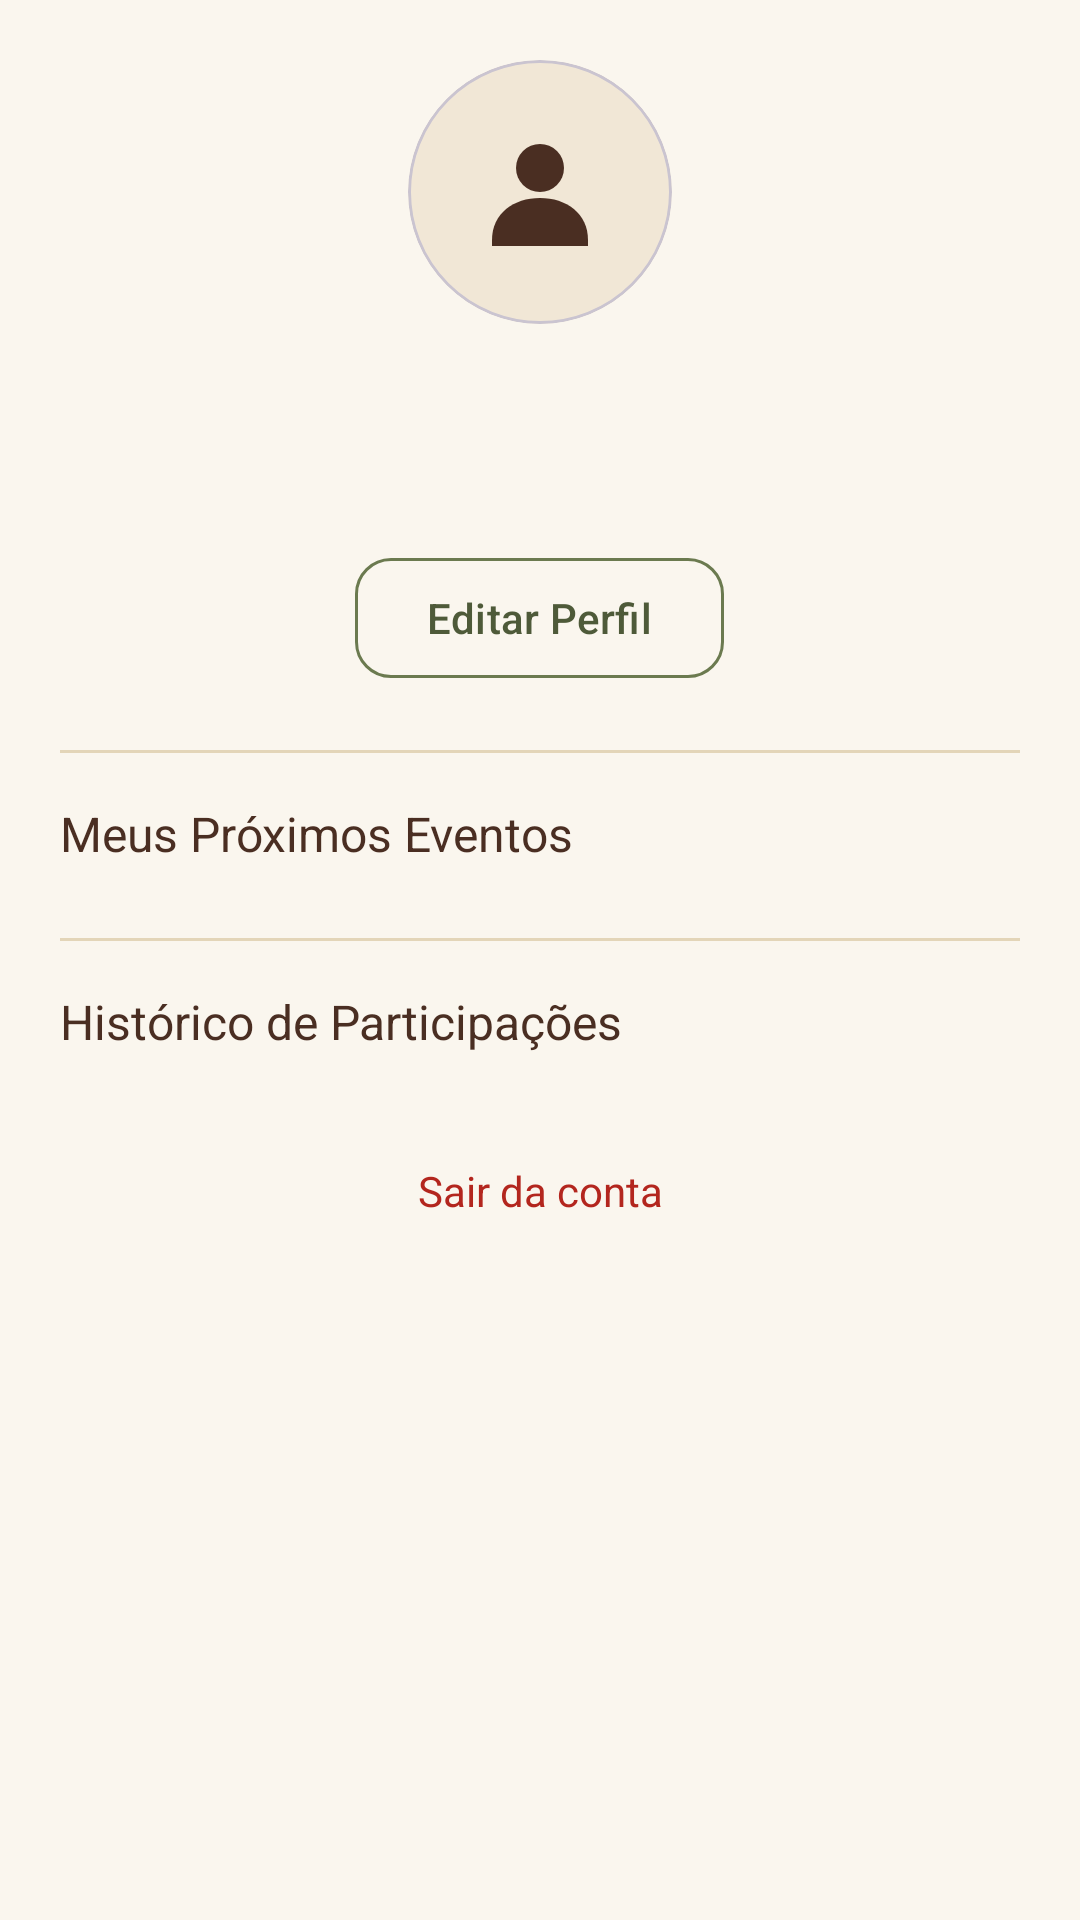

Reconstruct the res/layout file that produces this screen, plus the resources it refers to.
<!-- AndroidManifest.xml: application theme Theme.ConexaoTradicao -->
<!-- res/layout/fragment_profile.xml -->
<?xml version="1.0" encoding="utf-8"?>
<ScrollView xmlns:android="http://schemas.android.com/apk/res/android"
    xmlns:app="http://schemas.android.com/apk/res-auto"
    xmlns:tools="http://schemas.android.com/tools"
    android:layout_width="match_parent"
    android:layout_height="match_parent"
    android:background="@color/background">

    <LinearLayout
        android:layout_width="match_parent"
        android:layout_height="wrap_content"
        android:orientation="vertical"
        android:padding="20dp">

        <com.google.android.material.card.MaterialCardView
            android:layout_width="88dp"
            android:layout_height="88dp"
            android:layout_gravity="center_horizontal"
            app:cardCornerRadius="44dp"
            app:cardBackgroundColor="@color/beige">

            <ImageView
                android:id="@+id/user_photo"
                android:layout_width="match_parent"
                android:layout_height="match_parent"
                android:padding="20dp"
                android:src="@drawable/ic_avatar"
                app:tint="@color/coffee_brown"
                android:contentDescription="@null" />
        </com.google.android.material.card.MaterialCardView>

        <TextView
            android:id="@+id/user_name"
            android:layout_width="wrap_content"
            android:layout_height="wrap_content"
            android:layout_gravity="center_horizontal"
            android:layout_marginTop="12dp"
            android:textAppearance="@style/TextAppearance.ConexaoTradicao.Title"
            android:textSize="20sp"
            tools:text="Fábio Costa" />

        <TextView
            android:id="@+id/user_rating"
            android:layout_width="wrap_content"
            android:layout_height="wrap_content"
            android:layout_gravity="center_horizontal"
            android:layout_marginTop="4dp"
            android:textColor="@color/star_gold"
            tools:text="★ 4.9 (12 avaliações)" />

        <com.google.android.material.button.MaterialButton
            android:id="@+id/btn_edit_profile"
            style="@style/Widget.ConexaoTradicao.Button.Secondary"
            android:layout_width="wrap_content"
            android:layout_height="wrap_content"
            android:layout_gravity="center_horizontal"
            android:layout_marginTop="12dp"
            android:text="@string/btn_edit_profile" />

        <View
            android:layout_width="match_parent"
            android:layout_height="1dp"
            android:layout_marginTop="20dp"
            android:background="@color/beige_dark" />

        <TextView
            android:layout_width="wrap_content"
            android:layout_height="wrap_content"
            android:layout_marginTop="16dp"
            android:text="Meus Próximos Eventos"
            android:textAppearance="@style/TextAppearance.ConexaoTradicao.Title"
            android:textSize="16sp" />

        <androidx.recyclerview.widget.RecyclerView
            android:id="@+id/upcoming_list"
            android:layout_width="match_parent"
            android:layout_height="wrap_content"
            android:layout_marginTop="4dp"
            android:nestedScrollingEnabled="false" />

        <TextView
            android:id="@+id/empty_upcoming"
            android:layout_width="match_parent"
            android:layout_height="wrap_content"
            android:layout_marginTop="8dp"
            android:gravity="center"
            android:text="Você ainda não agendou nenhuma carneação."
            android:textAppearance="@style/TextAppearance.ConexaoTradicao.Body"
            android:visibility="gone" />

        <View
            android:layout_width="match_parent"
            android:layout_height="1dp"
            android:layout_marginTop="20dp"
            android:background="@color/beige_dark" />

        <TextView
            android:layout_width="wrap_content"
            android:layout_height="wrap_content"
            android:layout_marginTop="16dp"
            android:text="@string/participation_history"
            android:textAppearance="@style/TextAppearance.ConexaoTradicao.Title"
            android:textSize="16sp" />

        <androidx.recyclerview.widget.RecyclerView
            android:id="@+id/participation_list"
            android:layout_width="match_parent"
            android:layout_height="wrap_content"
            android:layout_marginTop="4dp"
            android:nestedScrollingEnabled="false" />

        <TextView
            android:id="@+id/empty_history"
            android:layout_width="match_parent"
            android:layout_height="wrap_content"
            android:layout_marginTop="8dp"
            android:gravity="center"
            android:text="Nenhuma carneação concluída ainda."
            android:textAppearance="@style/TextAppearance.ConexaoTradicao.Body"
            android:visibility="gone" />

        
        <LinearLayout
            android:id="@+id/producer_events_section"
            android:layout_width="match_parent"
            android:layout_height="wrap_content"
            android:orientation="vertical"
            android:visibility="gone"
            tools:visibility="visible">

            <View
                android:layout_width="match_parent"
                android:layout_height="1dp"
                android:layout_marginTop="20dp"
                android:background="@color/beige_dark" />

            <TextView
                android:layout_width="wrap_content"
                android:layout_height="wrap_content"
                android:layout_marginTop="16dp"
                android:text="@string/label_my_finalized_events"
                android:textAppearance="@style/TextAppearance.ConexaoTradicao.Title"
                android:textSize="16sp" />

            <androidx.recyclerview.widget.RecyclerView
                android:id="@+id/producer_events_list"
                android:layout_width="match_parent"
                android:layout_height="wrap_content"
                android:layout_marginTop="4dp"
                android:nestedScrollingEnabled="false" />

        </LinearLayout>

        <TextView
            android:id="@+id/btn_logout"
            android:layout_width="match_parent"
            android:layout_height="wrap_content"
            android:layout_marginTop="24dp"
            android:gravity="center"
            android:padding="8dp"
            android:text="Sair da conta"
            android:textColor="@color/error_red" />

    </LinearLayout>
</ScrollView>
<!-- resources referenced by this layout -->
<resources>
  <color name="background">@color/beige_light</color>
  <color name="beige">#F1E7D6</color>
  <color name="beige_dark">#E3D5B8</color>
  <color name="coffee_brown">#4A2E22</color>
  <color name="error_red">#B3261E</color>
  <color name="star_gold">#D9A441</color>
  <!-- drawable ic_avatar (drawable) -->
  <?xml version="1.0" encoding="utf-8"?>
  <vector xmlns:android="http://schemas.android.com/apk/res/android"
      android:width="24dp"
      android:height="24dp"
      android:viewportWidth="24"
      android:viewportHeight="24">
      <path
          android:fillColor="#FF000000"
          android:pathData="M8,8 A4,4 0 1,0 16,8 A4,4 0 1,0 8,8 Z" />
      <path
          android:fillColor="#FF000000"
          android:pathData="M4,20 C4,15.6 7.6,13 12,13 C16.4,13 20,15.6 20,20 L20,21 L4,21 Z" />
  </vector>
  <string name="btn_edit_profile">Editar Perfil</string>
  <string name="label_my_finalized_events">Meus Eventos Finalizados</string>
  <string name="participation_history">Histórico de Participações</string>
  <style name="TextAppearance.ConexaoTradicao.Body" parent="TextAppearance.Material3.BodyMedium">
          <item name="android:textColor">@color/text_primary</item>
      </style>
  <style name="TextAppearance.ConexaoTradicao.Title" parent="TextAppearance.Material3.HeadlineSmall">
          <item name="android:textColor">@color/coffee_brown</item>
          <item name="android:fontFamily">sans-serif-medium</item>
      </style>
  <style name="Widget.ConexaoTradicao.Button.Secondary" parent="Widget.Material3.Button.OutlinedButton">
          <item name="strokeColor">@color/moss_green</item>
          <item name="android:textColor">@color/moss_green_dark</item>
          <item name="cornerRadius">12dp</item>
      </style>
  <style name="Theme.ConexaoTradicao" parent="Theme.Material3.Light.NoActionBar">
          <item name="colorPrimary">@color/coffee_brown</item>
          <item name="colorPrimaryVariant">@color/coffee_brown_dark</item>
          <item name="colorOnPrimary">@color/white</item>
  
          <item name="colorSecondary">@color/moss_green</item>
          <item name="colorSecondaryVariant">@color/moss_green_dark</item>
          <item name="colorOnSecondary">@color/white</item>
  
          <item name="android:colorBackground">@color/background</item>
          <item name="colorSurface">@color/surface</item>
          <item name="colorOnSurface">@color/text_primary</item>
  
          <item name="android:statusBarColor">@color/coffee_brown</item>
          <item name="android:windowLightStatusBar" tools:targetApi="23">false</item>
      </style>
  <color name="beige_light">#FAF6EE</color>
  <color name="text_primary">#2B2118</color>
  <color name="moss_green">#6B7A4F</color>
  <color name="moss_green_dark">#4E5A39</color>
  <color name="coffee_brown_dark">#331F17</color>
  <color name="white">#FFFFFF</color>
  <color name="surface">@color/white</color>
</resources>
